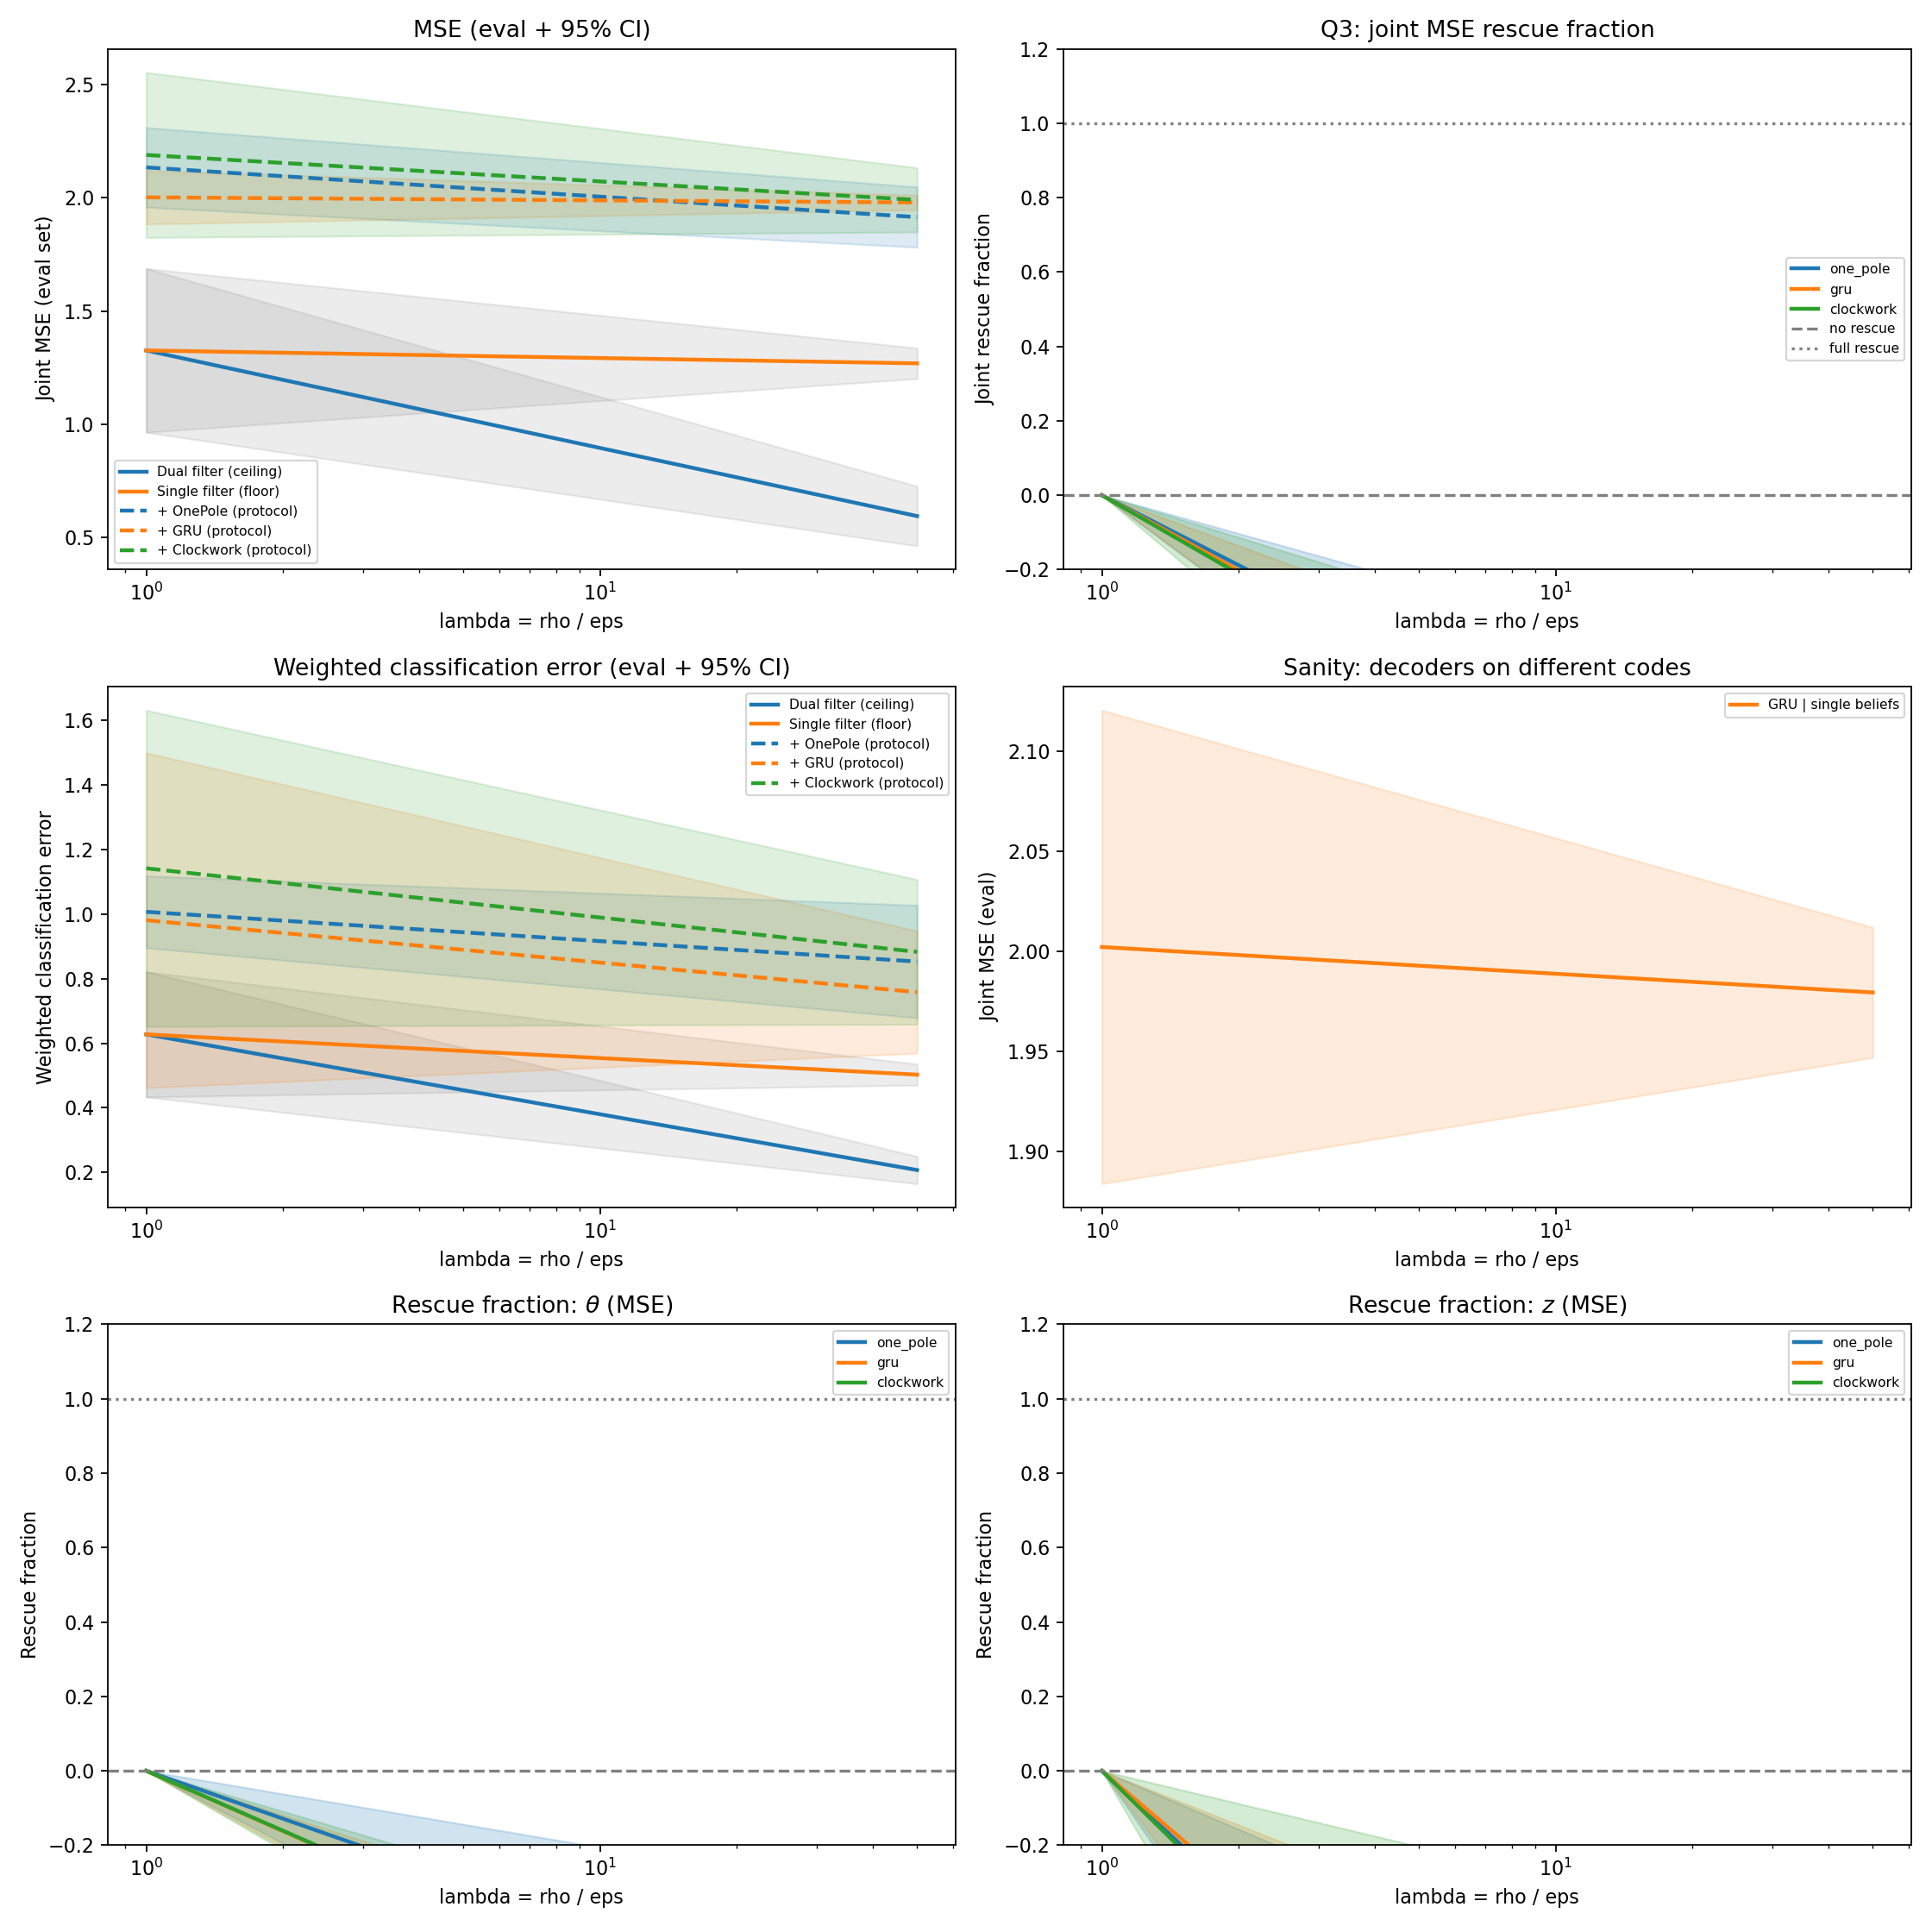

Data behind this chart, as committed beside it:
base_gap, base_gap_ci95, clockwork_fraction, clockwork_fraction_ci95, clockwork_fraction_theta, clockwork_fraction_theta_ci95, clockwork_fraction_z, clockwork_fraction_z_ci95, clockwork_mse, clockwork_mse_ci95, clockwork_theta_cls, clockwork_theta_cls_ci95, clockwork_theta_mse, clockwork_theta_mse_ci95, clockwork_weighted_cls, clockwork_weighted_cls_ci95, clockwork_z_cls, clockwork_z_cls_ci95, clockwork_z_mse, clockwork_z_mse_ci95, dual_mse, dual_mse_ci95, dual_theta_cls, dual_theta_cls_ci95
0.00000000, 0.00000000, 0.00000000, 0.00000000, 0.00000000, 0.00000000, 0.00000000, 0.00000000, 2.189, 0.3645, 0.5207, 0.27, 1.137, 0.3346, 1.141, 0.4894, 0.6207, 0.2267, 1.052, 0.07264, 1.326, 0.3616, 0.324, 0.1006
0.6745, 0.1496, -1.191, 0.5542, -0.9072, 0.2933, -2.034, 1.539, 1.991, 0.1419, 0.4053, 0.2063, 0.963, 0.06899, 0.8827, 0.2239, 0.4773, 0.06456, 1.028, 0.0776, 0.5944, 0.1321, 0.028, 0.02659
